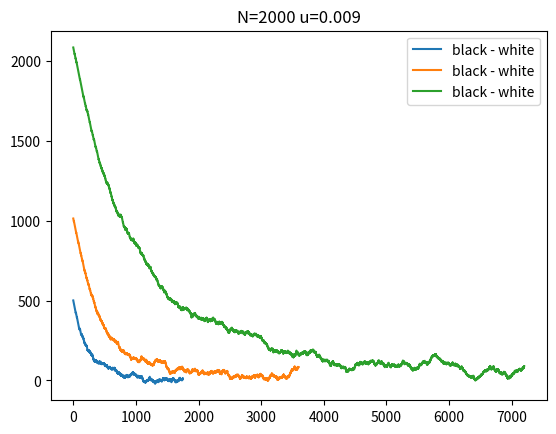

Reproduce this figure in Python.

# from cProfile import label
import random
import matplotlib.pyplot as plt


class Node:
    black = 0
    white = 0
    def __init__(self, color, u) -> None:
        self.color = color
        self.u = u
        self.next = None
        
        if self.color == 'black':
            Node.black += 1
        else:
            Node.white += 1
    
    def change_color(self):
        if self.color == 'black':
            self.color = 'white'
            Node.black -= 1
            Node.white += 1
        else:
            self.color = 'black'
            Node.black += 1
            Node.white -= 1
        
def init(N, u, init_color) -> list:
    root = Node(init_color, u)
    head = root
    circles = [root]
    for x in range(N):
        head.next = Node(init_color, u)
        if head.next != None:
            head = head.next
            circles.append(head)
    circles.append(root) # add connection last element to the root
    
    return circles # list of nodes, number of black balls, white balls

def plot_number_of_balls(N, u, init_color):
    circle = init(N, u, init_color)
    
    balls = [circle[0].black - circle[0].white]
    for time in range(M):
        for node in circle:
            decision = random.choices([0, 1], weights=[1-node.u, u]) # 0 dont change, 1 change color
            if decision[0]:
                node.change_color()
                balls.append(circle[0].black - circle[0].white)

    plt.plot(balls, label='black - white')
    plt.title(f'N={N} u={u}')
    plt.legend()
    plt.show()

# Task 1:
M = 400
N = 1000
u = 0.009
# All black balls
init_color = 'black'

plot_number_of_balls(500, u, init_color)
plot_number_of_balls(1000, u, init_color)
plot_number_of_balls(2000, u, init_color)
